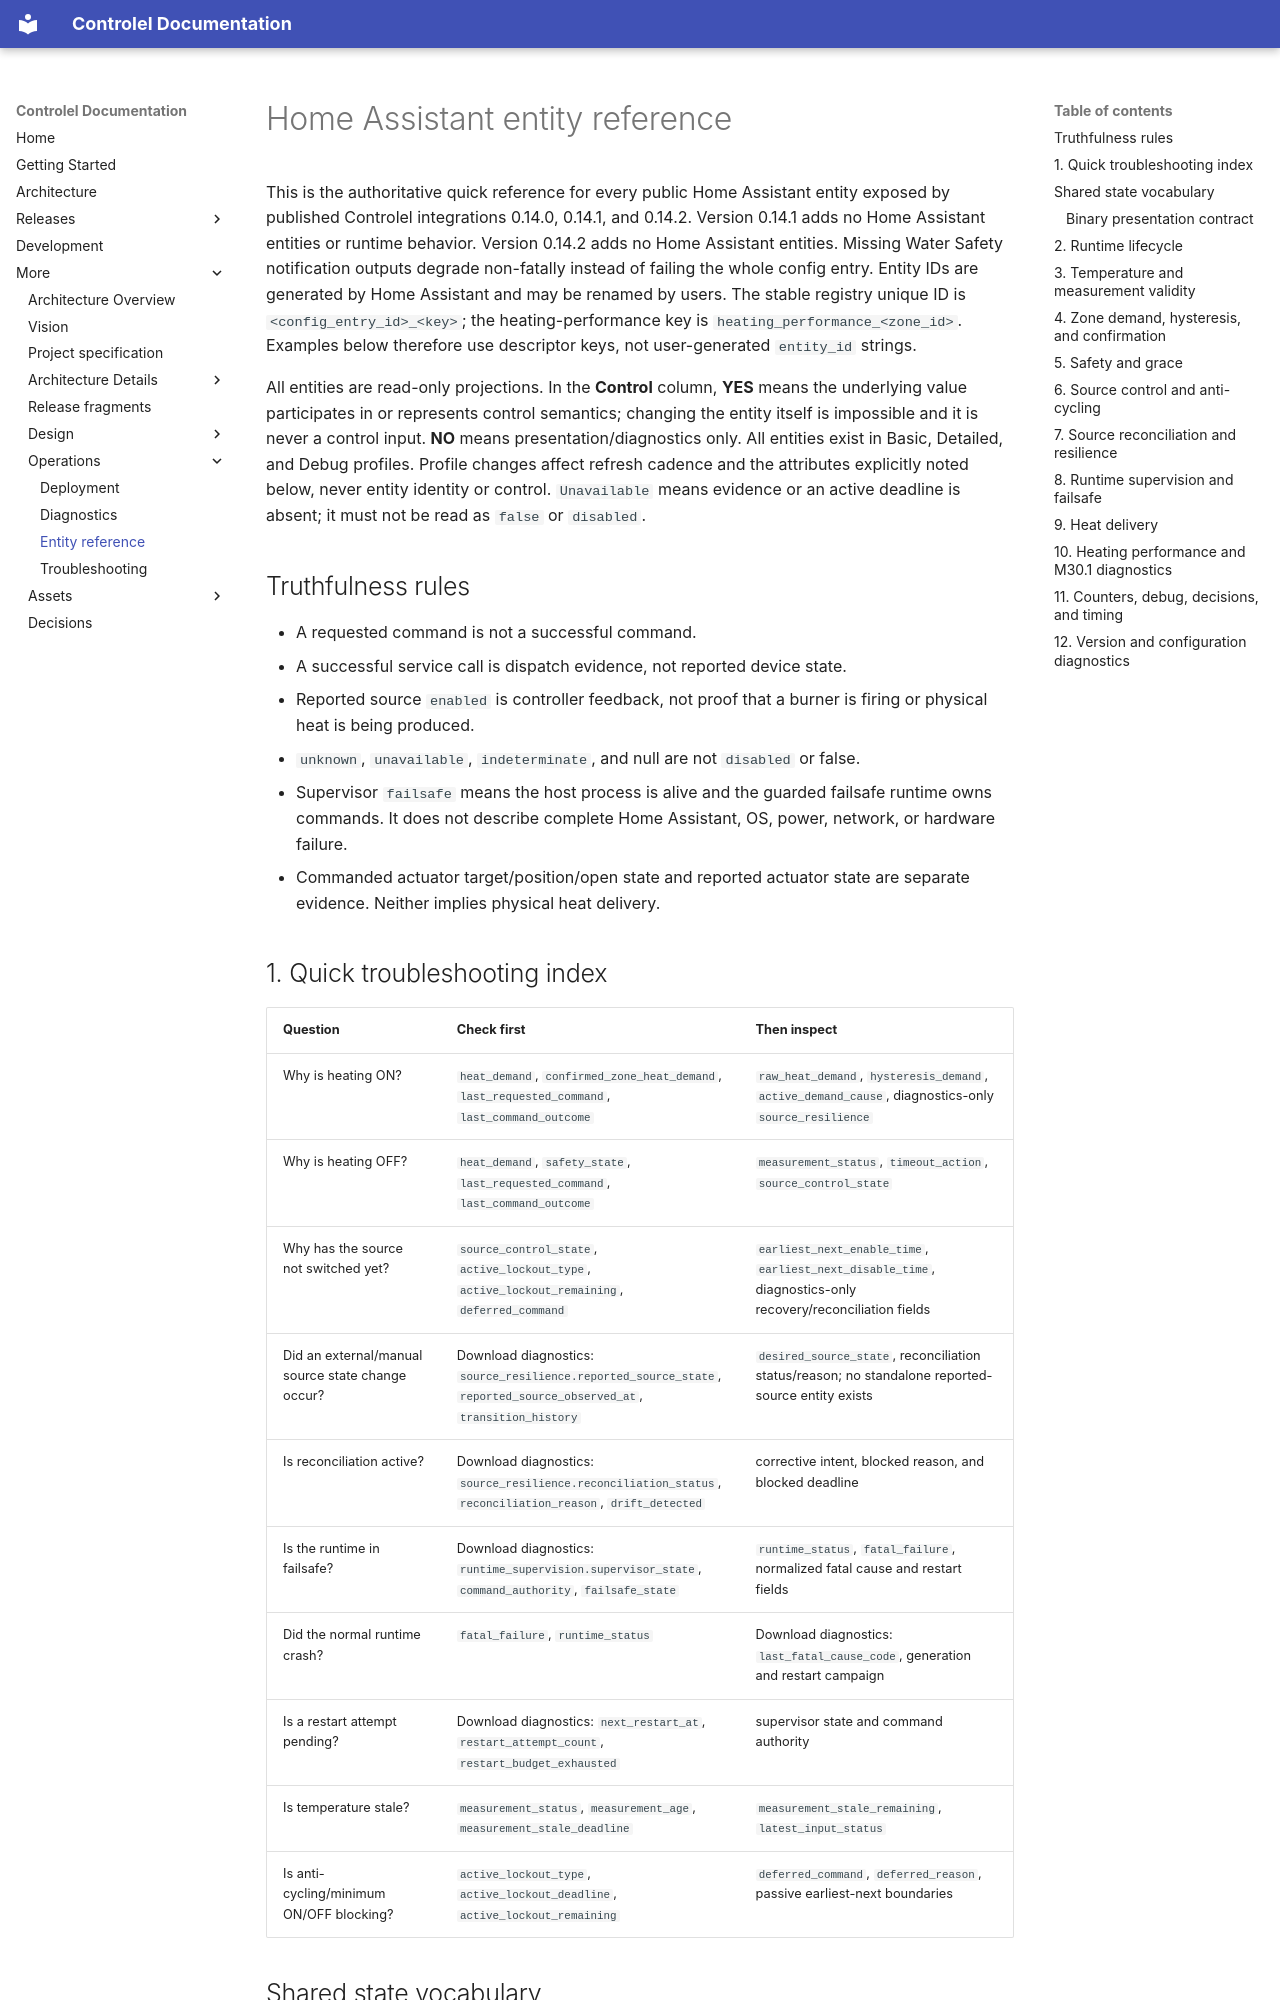

repository: vmshops/controlel · page: operations/EntityReference/index.html · generator: mkdocs

# Home Assistant entity reference

This is the authoritative quick reference for every public Home Assistant
entity exposed by published Controlel integrations 0.14.0, 0.14.1, and 0.14.2.
Version 0.14.1 adds no Home Assistant entities or runtime
behavior. Version 0.14.2 adds no Home Assistant entities. Missing Water Safety
notification outputs degrade non-fatally instead of failing the whole config
entry. Entity IDs are generated by Home Assistant and may be renamed by
users. The stable registry unique ID is
`<config_entry_id>_<key>`; the heating-performance key is
`heating_performance_<zone_id>`. Examples below therefore use descriptor keys,
not user-generated `entity_id` strings.

All entities are read-only projections. In the **Control** column, **YES** means
the underlying value participates in or represents control semantics; changing
the entity itself is impossible and it is never a control input. **NO** means
presentation/diagnostics only. All entities exist in Basic, Detailed, and Debug
profiles. Profile changes affect refresh cadence and the attributes explicitly
noted below, never entity identity or control. `Unavailable` means evidence or
an active deadline is absent; it must not be read as `false` or `disabled`.

## Truthfulness rules

- A requested command is not a successful command.
- A successful service call is dispatch evidence, not reported device state.
- Reported source `enabled` is controller feedback, not proof that a burner is
  firing or physical heat is being produced.
- `unknown`, `unavailable`, `indeterminate`, and null are not `disabled` or
  false.
- Supervisor `failsafe` means the host process is alive and the guarded
  failsafe runtime owns commands. It does not describe complete Home Assistant,
  OS, power, network, or hardware failure.
- Commanded actuator target/position/open state and reported actuator state are
  separate evidence. Neither implies physical heat delivery.

## 1. Quick troubleshooting index

| Question | Check first | Then inspect |
|---|---|---|
| Why is heating ON? | `heat_demand`, `confirmed_zone_heat_demand`, `last_requested_command`, `last_command_outcome` | `raw_heat_demand`, `hysteresis_demand`, `active_demand_cause`, diagnostics-only `source_resilience` |
| Why is heating OFF? | `heat_demand`, `safety_state`, `last_requested_command`, `last_command_outcome` | `measurement_status`, `timeout_action`, `source_control_state` |
| Why has the source not switched yet? | `source_control_state`, `active_lockout_type`, `active_lockout_remaining`, `deferred_command` | `earliest_next_enable_time`, `earliest_next_disable_time`, diagnostics-only recovery/reconciliation fields |
| Did an external/manual source state change occur? | Download diagnostics: `source_resilience.reported_source_state`, `reported_source_observed_at`, `transition_history` | `desired_source_state`, reconciliation status/reason; no standalone reported-source entity exists |
| Is reconciliation active? | Download diagnostics: `source_resilience.reconciliation_status`, `reconciliation_reason`, `drift_detected` | corrective intent, blocked reason, and blocked deadline |
| Is the runtime in failsafe? | Download diagnostics: `runtime_supervision.supervisor_state`, `command_authority`, `failsafe_state` | `runtime_status`, `fatal_failure`, normalized fatal cause and restart fields |
| Did the normal runtime crash? | `fatal_failure`, `runtime_status` | Download diagnostics: `last_fatal_cause_code`, generation and restart campaign |
| Is a restart attempt pending? | Download diagnostics: `next_restart_at`, `restart_attempt_count`, `restart_budget_exhausted` | supervisor state and command authority |
| Is temperature stale? | `measurement_status`, `measurement_age`, `measurement_stale_deadline` | `measurement_stale_remaining`, `latest_input_status` |
| Is anti-cycling/minimum ON/OFF blocking? | `active_lockout_type`, `active_lockout_deadline`, `active_lockout_remaining` | `deferred_command`, `deferred_reason`, passive earliest-next boundaries |
